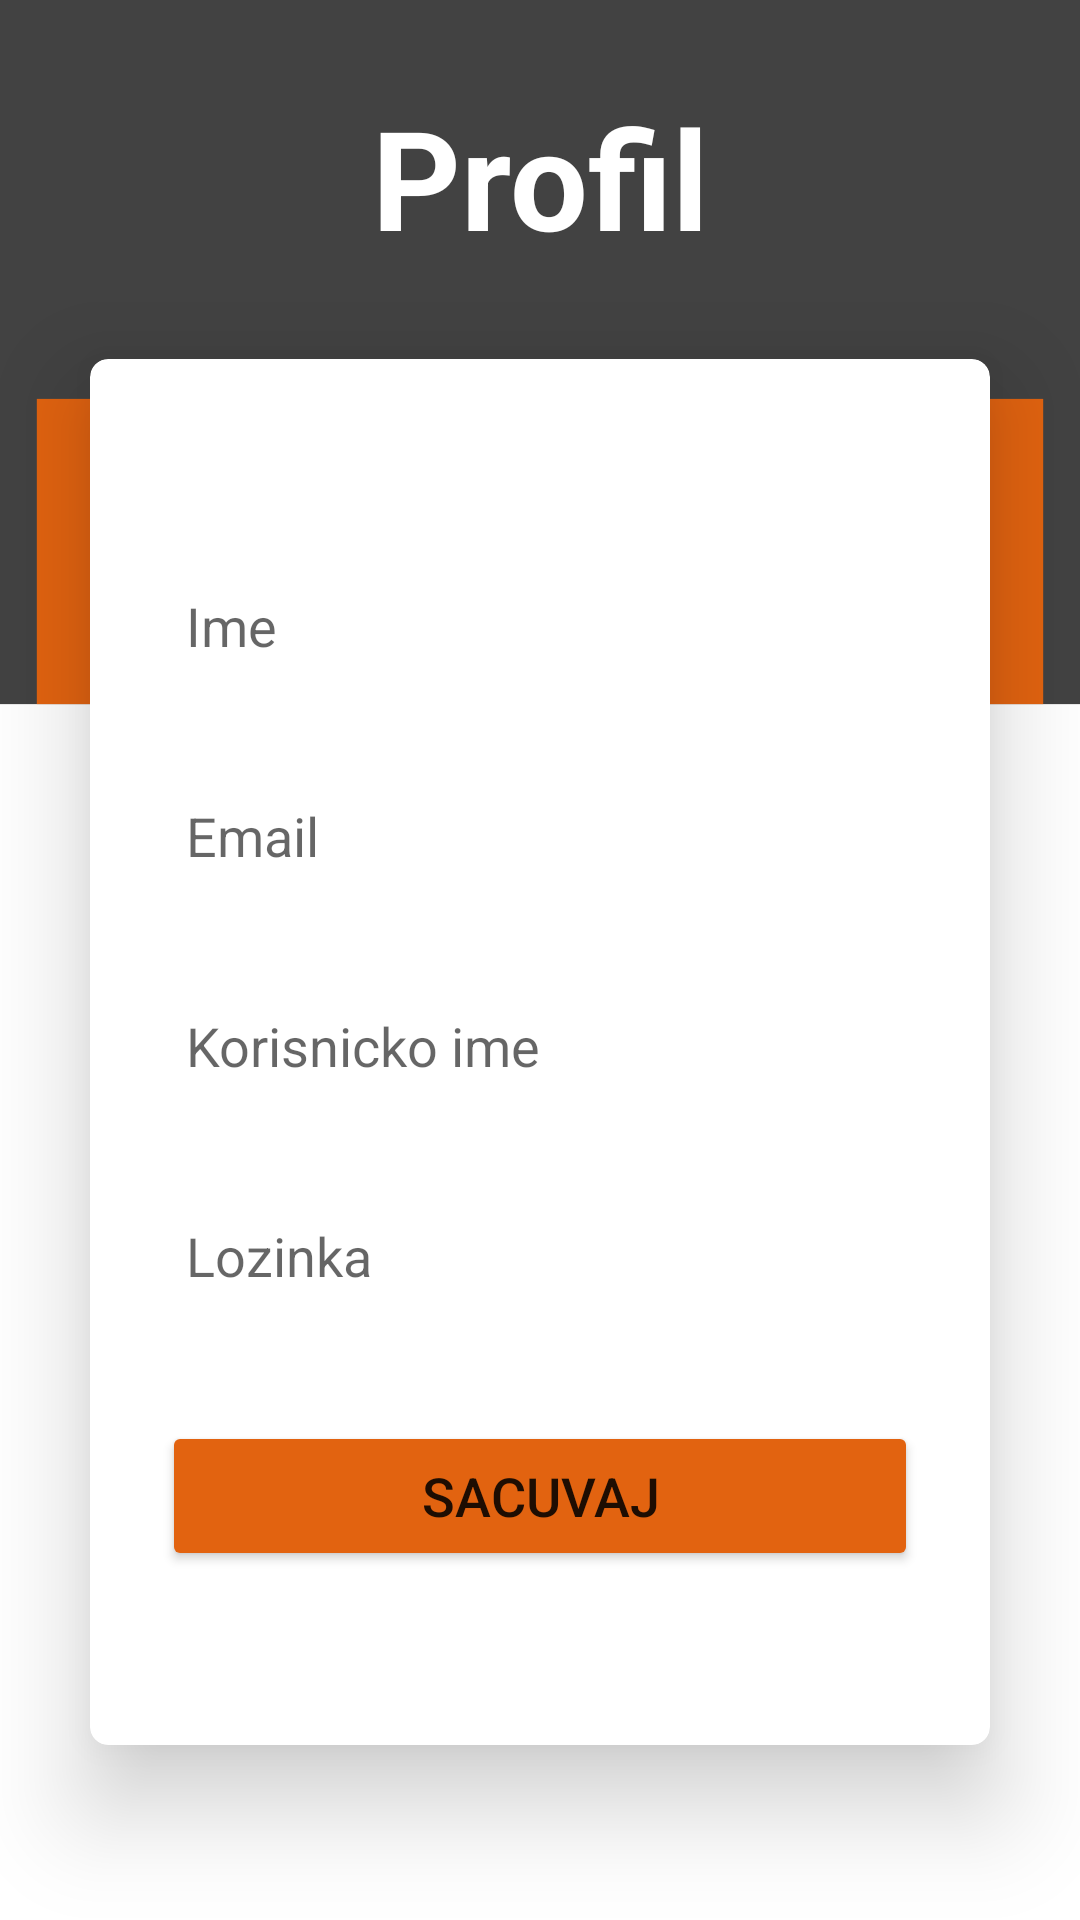

This screen was rendered from an Android layout file. Write that file and the resources it references.
<!-- AndroidManifest.xml: application theme Theme.MA2023 -->
<!-- res/layout/fragment_profil.xml -->
<?xml version="1.0" encoding="utf-8"?>
<LinearLayout xmlns:android="http://schemas.android.com/apk/res/android"
    xmlns:app="http://schemas.android.com/apk/res-auto"
    xmlns:tools="http://schemas.android.com/tools"
    android:layout_width="match_parent"
    android:layout_height="match_parent"
    android:background="@drawable/pozadina6"
    android:gravity="center"
    android:orientation="vertical"
    android:id="@+id/fragment_profil"
    tools:context="fragments.ProfilFragment">
    
    <TextView
        android:id="@+id/textView18"
        android:layout_width="match_parent"
        android:layout_height="wrap_content"
        android:text="Profil"
        android:textColor="@color/white"
        android:textSize="46sp"
        android:textAlignment="center"
        android:textStyle="bold"
        />


    <androidx.cardview.widget.CardView
        android:layout_width="match_parent"
        android:layout_height="wrap_content"
        android:layout_margin="30dp"
        app:cardCornerRadius="6dp"
        app:cardElevation="20dp">

        <LinearLayout
            android:layout_width="match_parent"
            android:layout_height="462dp"
            android:layout_gravity="center_horizontal"
            android:orientation="vertical"
            android:padding="24dp">

            <EditText
                android:id="@+id/editName"
                android:layout_width="match_parent"
                android:layout_height="50dp"
                android:layout_marginTop="40dp"
                android:drawablePadding="8dp"
                android:hint="Ime"
                android:padding="8dp"
                android:textColor="@color/black"
                android:background="@drawable/border2"
                />

            <EditText
                android:id="@+id/editEmail"
                android:layout_width="match_parent"
                android:layout_height="50dp"
                android:layout_marginTop="20dp"
                android:background="@drawable/border2"
                android:drawablePadding="8dp"
                android:hint="Email"
                android:padding="8dp"
                android:textColor="@color/black" />


            <EditText
                android:id="@+id/editUsername"
                android:layout_width="match_parent"
                android:layout_height="50dp"
                android:layout_marginTop="20dp"
                android:background="@drawable/border2"
                android:drawablePadding="8dp"
                android:hint="Korisnicko ime"
                android:padding="8dp"
                android:textColor="@color/black" />

            <EditText
                android:id="@+id/editPassword"
                android:layout_width="match_parent"
                android:layout_height="50dp"
                android:layout_marginTop="20dp"
                android:drawablePadding="8dp"
                android:background="@drawable/border2"

                android:hint="Lozinka"
                android:inputType="textPassword"
                android:padding="8dp"
                android:textColor="@color/black" />

            <Button
                android:id="@+id/saveButton"
                android:layout_width="match_parent"
                android:layout_height="50dp"

                android:layout_marginTop="30dp"
                android:backgroundTint="@color/orange"
                android:text="Sacuvaj"
                android:textSize="18sp"
                app:cornerRadius="6dp" />

        </LinearLayout>

    </androidx.cardview.widget.CardView>


</LinearLayout>
<!-- resources referenced by this layout -->
<resources>
  <color name="black">#FF000000</color>
  <color name="orange">#E26310</color>
  <color name="white">#FFFFFFFF</color>
  <!-- drawable pozadina6: png bitmap (drawable, 13637 bytes) -->
  <style name="Theme.MA2023" parent="Theme.MaterialComponents.DayNight.DarkActionBar">
          
          <item name="colorPrimary">@color/purple_500</item>
          <item name="colorPrimaryVariant">@color/purple_700</item>
          <item name="colorOnPrimary">@color/white</item>
          
          <item name="colorSecondary">@color/teal_200</item>
          <item name="colorSecondaryVariant">@color/teal_700</item>
          <item name="colorOnSecondary">@color/black</item>
          
          <item name="android:statusBarColor">?attr/colorPrimaryVariant</item>
          
      </style>
  <color name="purple_500">#FF6200EE</color>
  <color name="purple_700">#FF3700B3</color>
  <color name="teal_200">#FF03DAC5</color>
  <color name="teal_700">#FF018786</color>
</resources>
